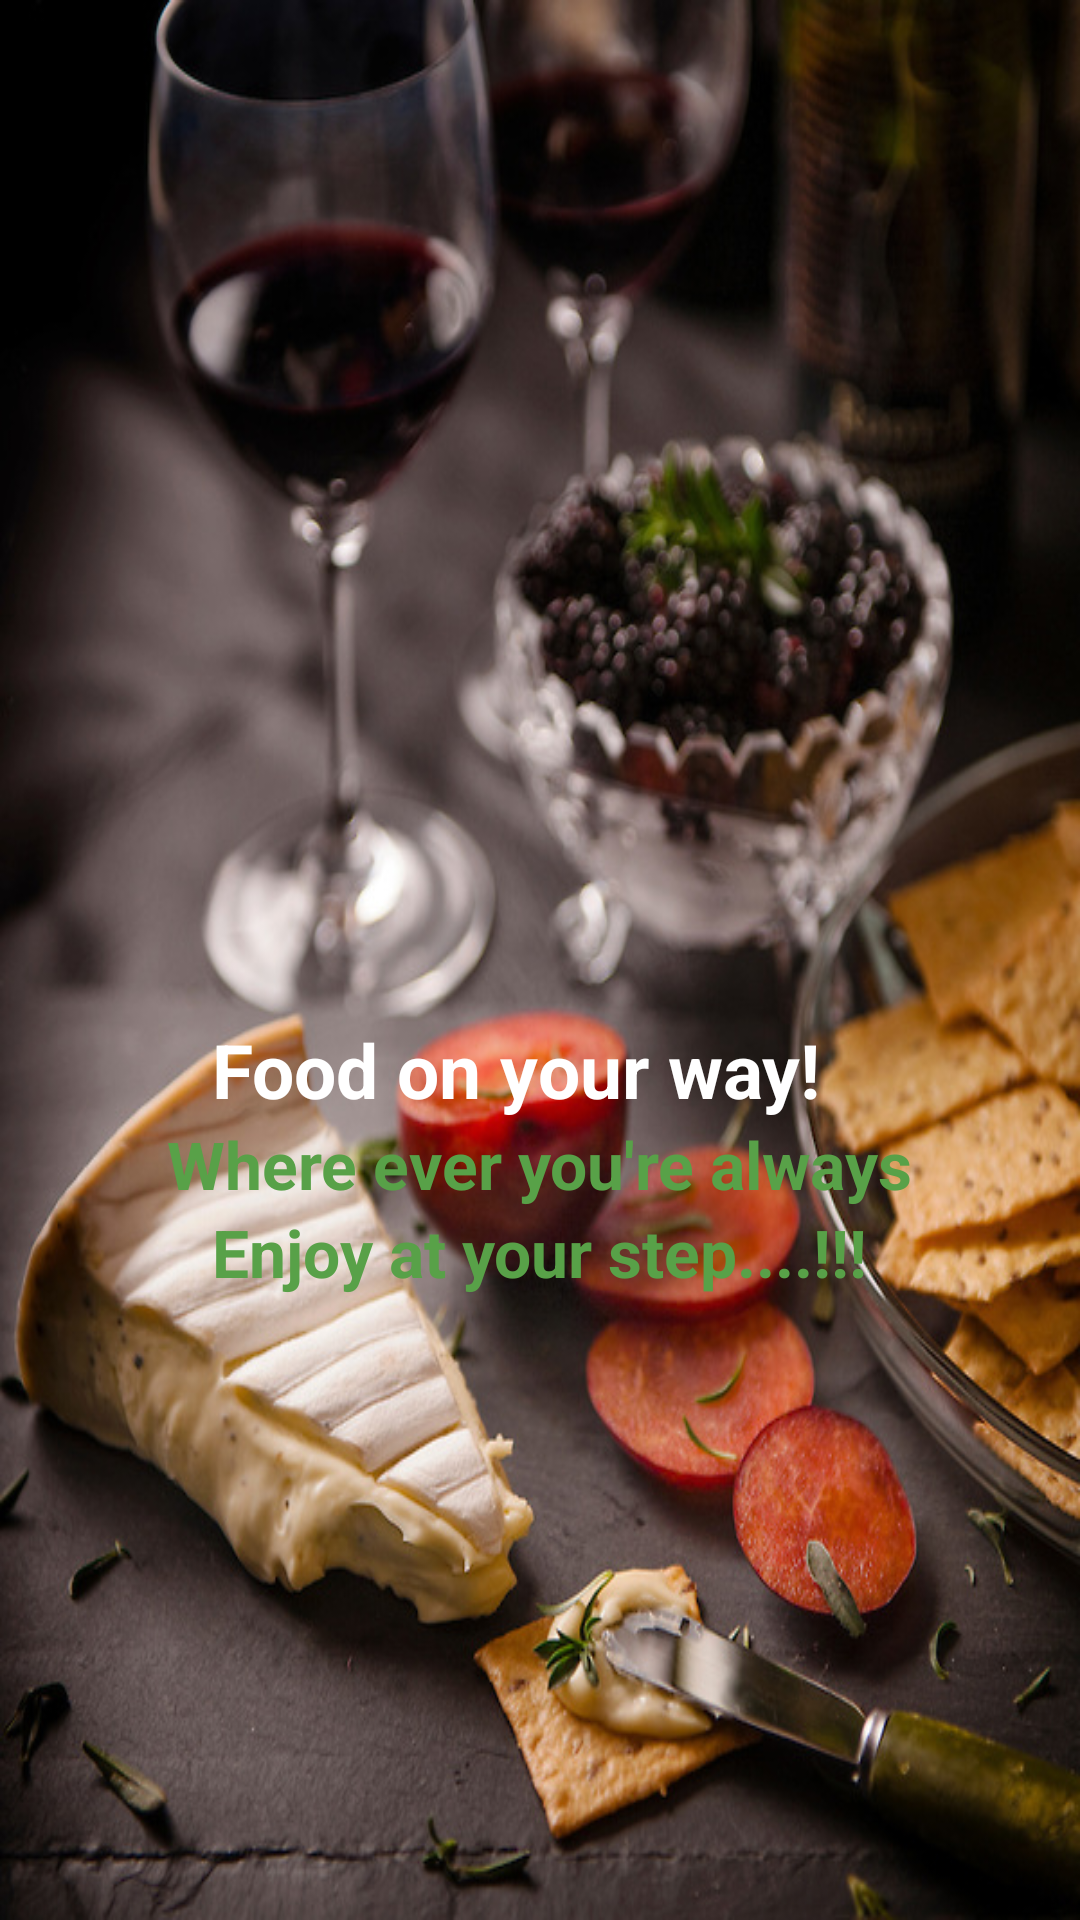

Reconstruct the res/layout file that produces this screen, plus the resources it refers to.
<!-- AndroidManifest.xml: activity theme FullscreenTheme -->
<!-- res/layout/activity_fullscreen.xml -->
<RelativeLayout xmlns:android="http://schemas.android.com/apk/res/android"
    xmlns:tools="http://schemas.android.com/tools"
    android:layout_width="match_parent"
    android:layout_height="match_parent"
    android:background="@drawable/ff"
    tools:context="varunnazeema.com.tastytrain.FullscreenActivity">


    <TextView
        android:layout_width="wrap_content"
        android:layout_height="wrap_content"
        android:textAppearance="?android:attr/textAppearanceLarge"
        android:text="Where ever you&apos;re always"
        android:textColor="#58a148"
        android:textSize="22dp"
        android:textStyle="bold"
        android:id="@+id/textView2"
        android:layout_above="@+id/textView3"
        android:layout_centerHorizontal="true" />

    <TextView
        android:layout_width="wrap_content"
        android:layout_height="wrap_content"
        android:textAppearance="?android:attr/textAppearanceLarge"
        android:text="Enjoy at your step....!!!"
        android:textColor="#58a148"
        android:textSize="22dp"
        android:textStyle="bold"
        android:id="@+id/textView3"
        android:textDirection="firstStrong"
        android:freezesText="true"
        android:layout_marginBottom="208dp"
        android:layout_alignParentBottom="true"
        android:layout_centerHorizontal="true" />

    <TextView
        android:layout_width="wrap_content"
        android:layout_height="wrap_content"
        android:text="Food on your way!"
        android:textColor="#FFFFFF"
        android:textSize="25dp"
        android:textStyle="bold"
        android:id="@+id/textView4"
        android:layout_above="@+id/textView2"
        android:layout_alignLeft="@+id/textView3"
        android:layout_alignStart="@+id/textView3" />
</RelativeLayout>
<!-- resources referenced by this layout -->
<resources>
  <!-- drawable ff: jpg bitmap (drawable, 175603 bytes) -->
  <style name="FullscreenTheme" parent="AppTheme">
          <item name="android:actionBarStyle">@style/FullscreenActionBarStyle</item>
          <item name="android:windowActionBarOverlay">true</item>
          <item name="android:windowBackground">@null</item>
          <item name="metaButtonBarStyle">?android:attr/buttonBarStyle</item>
          <item name="metaButtonBarButtonStyle">?android:attr/buttonBarButtonStyle</item>
      </style>
  <style name="AppTheme" parent="Theme.AppCompat.Light.NoActionBar">
          
          <item name="colorPrimary">@color/colorPrimary</item>
          <item name="colorPrimaryDark">#000000</item>
          <item name="colorAccent">@color/colorAccent</item>
      </style>
  <style name="FullscreenActionBarStyle" parent="Widget.AppCompat.ActionBar">
          <item name="android:background">@color/black_overlay</item>
      </style>
  <!-- not gathered from this repository: default colours our renderer supplied (Android Studio template values) -->
  <color name="colorPrimary">#FF6200EE</color>
  <color name="colorAccent">#FF03DAC5</color>
</resources>
